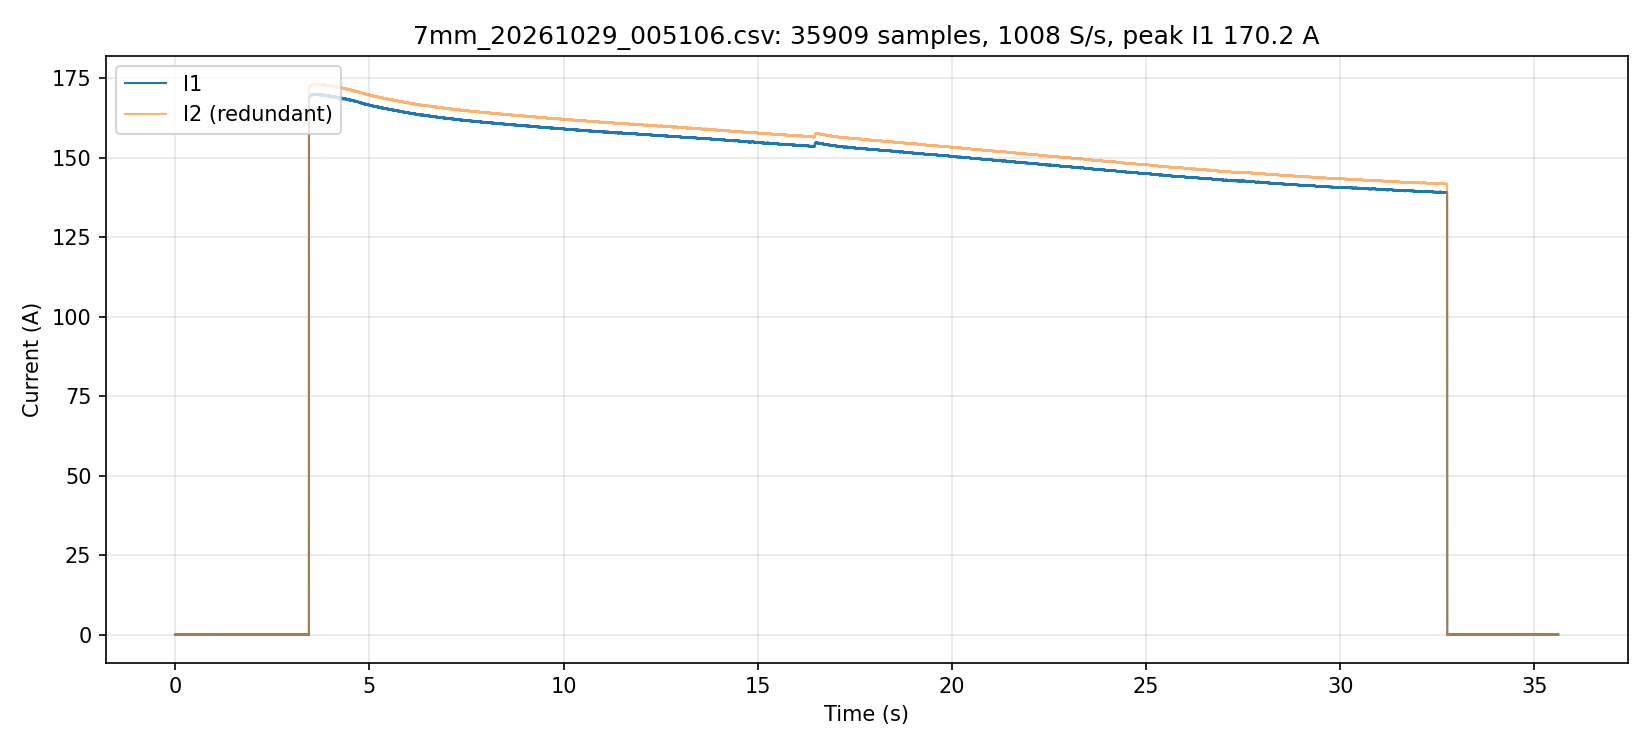

The table this chart was drawn from, first rows:
t_s, i1_A, i2_A, i1cnt, seq, flags, gap, i1_code, i2_code
0.000000, 0.000, -0.000, 129, 1521389, 0, 1, 0, 0
0.000820, 0.020, -0.040, 130, 1521390, 0, 1, 1, 2
0.001811, 0.000, -0.040, 131, 1521391, 0, 1, 0, 2
0.002803, -0.020, 0.020, 132, 1521392, 0, 1, -1, -1
0.003793, 0.020, -0.040, 133, 1521393, 0, 1, 1, 2
0.004785, 0.000, -0.000, 134, 1521394, 0, 1, 0, 0
0.005776, 0.000, 0.020, 135, 1521395, 0, 1, 0, -1
0.006768, 0.000, -0.040, 136, 1521396, 0, 1, 0, 2
0.007759, 0.000, 0.020, 137, 1521397, 0, 1, 0, -1
0.008750, 0.080, -0.060, 138, 1521398, 0, 1, 4, 3
0.009741, 0.000, -0.000, 139, 1521399, 0, 1, 0, 0
0.01073, 0.000, 0.020, 140, 1521400, 0, 1, 0, -1
0.01172, -0.020, -0.020, 141, 1521401, 0, 1, -1, 1
0.01272, 0.000, -0.000, 142, 1521402, 0, 1, 0, 0
0.01371, 0.000, -0.000, 143, 1521403, 0, 1, 0, 0
0.0147, 0.000, -0.000, 144, 1521404, 0, 1, 0, 0
0.01569, 0.000, -0.000, 145, 1521405, 0, 1, 0, 0
0.01668, 0.000, -0.000, 146, 1521406, 0, 1, 0, 0
0.01767, -0.040, -0.000, 147, 1521407, 0, 1, -2, 0
0.01866, -0.020, -0.020, 148, 1521408, 0, 1, -1, 1
0.01965, -0.040, -0.000, 149, 1521409, 0, 1, -2, 0
0.02064, 0.000, 0.040, 150, 1521410, 0, 1, 0, -2
0.02164, 0.000, -0.040, 151, 1521411, 0, 1, 0, 2
0.02263, 0.000, -0.000, 152, 1521412, 0, 1, 0, 0
0.02362, 0.000, -0.000, 153, 1521413, 0, 1, 0, 0
0.02461, 0.000, -0.000, 154, 1521414, 0, 1, 0, 0
0.0256, 0.020, -0.040, 155, 1521415, 0, 1, 1, 2
0.02659, 0.000, -0.000, 156, 1521416, 0, 1, 0, 0
0.02758, 0.000, -0.000, 157, 1521417, 0, 1, 0, 0
0.02857, 0.040, -0.060, 158, 1521418, 0, 1, 2, 3
0.02956, -0.020, -0.040, 159, 1521419, 0, 1, -1, 2
0.03055, 0.000, -0.000, 160, 1521420, 0, 1, 0, 0
0.03155, -0.040, -0.020, 161, 1521421, 0, 1, -2, 1
0.03254, 0.000, -0.040, 162, 1521422, 0, 1, 0, 2
0.03353, 0.000, 0.020, 163, 1521423, 0, 1, 0, -1
0.03452, 0.000, -0.000, 164, 1521424, 0, 1, 0, 0
0.03551, 0.000, -0.000, 165, 1521425, 0, 1, 0, 0
0.0365, 0.000, -0.020, 166, 1521426, 0, 1, 0, 1
0.03749, 0.000, 0.020, 167, 1521427, 0, 1, 0, -1
0.03848, 0.000, -0.020, 168, 1521428, 0, 1, 0, 1
0.03948, 0.000, 0.020, 169, 1521429, 0, 1, 0, -1
0.04047, 0.000, -0.000, 170, 1521430, 0, 1, 0, 0
0.04146, 0.020, -0.040, 171, 1521431, 0, 1, 1, 2
0.04245, 0.020, -0.000, 172, 1521432, 0, 1, 1, 0
0.04344, 0.020, -0.000, 173, 1521433, 0, 1, 1, 0
0.04443, 0.000, -0.060, 174, 1521434, 0, 1, 0, 3
0.04542, -0.020, -0.000, 175, 1521435, 0, 1, -1, 0
0.04641, 0.000, -0.000, 176, 1521436, 0, 1, 0, 0
0.04741, 0.000, -0.000, 177, 1521437, 0, 1, 0, 0
0.0484, 0.000, -0.000, 178, 1521438, 0, 1, 0, 0
0.04939, -0.020, -0.000, 179, 1521439, 0, 1, -1, 0
0.05038, -0.020, -0.000, 180, 1521440, 0, 1, -1, 0
0.05137, 0.000, -0.000, 181, 1521441, 0, 1, 0, 0
0.05236, 0.000, -0.000, 182, 1521442, 0, 1, 0, 0
0.05335, 0.000, -0.000, 183, 1521443, 0, 1, 0, 0
0.05434, 0.000, -0.000, 184, 1521444, 0, 1, 0, 0
0.05534, -0.020, -0.060, 185, 1521445, 0, 1, -1, 3
0.05633, -0.020, 0.020, 186, 1521446, 0, 1, -1, -1
0.05741, 0.020, 0.020, 187, 1521447, 0, 1, 1, -1
0.0584, 0.000, -0.020, 188, 1521448, 0, 1, 0, 1
... 35,849 more rows
